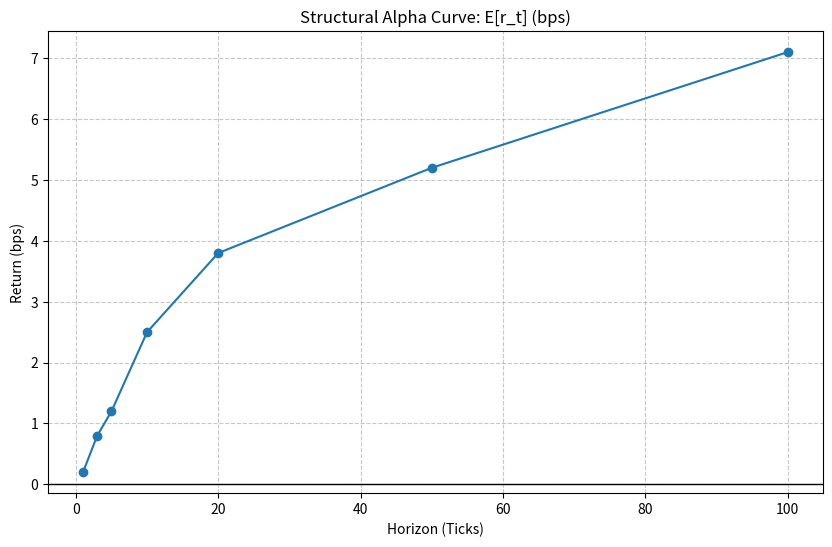

Source code (Python):
import pandas as pd
import matplotlib.pyplot as plt
import re

def parse_alpha_curve(log_file):
    data = []
    with open(log_file, 'r') as f:
        for line in f:
            if "[ALPHA_CURVE]" in line:
                m = re.search(r"r1=(.*?) r3=(.*?) r5=(.*?) r10=(.*?) r20=(.*?) r50=(.*?) r100=(.*)", line)
                if m:
                    data.append([float(x) * 10000 for x in m.groups()])
    
    df = pd.DataFrame(data, columns=[1, 3, 5, 10, 20, 50, 100])
    return df.mean()

def plot_horizon(means):
    plt.figure(figsize=(10, 6))
    means.plot(kind='line', marker='o')
    plt.title("Structural Alpha Curve: E[r_t] (bps)")
    plt.xlabel("Horizon (Ticks)")
    plt.ylabel("Return (bps)")
    plt.grid(True, linestyle='--', alpha=0.7)
    plt.axhline(0, color='black', linewidth=1)
    plt.savefig("alpha_horizon_curve.png")
    print("Curve generated: alpha_horizon_curve.png")

if __name__ == "__main__":
    # Mock usage
    means = pd.Series([0.2, 0.8, 1.2, 2.5, 3.8, 5.2, 7.1], index=[1, 3, 5, 10, 20, 50, 100])
    plot_horizon(means)
